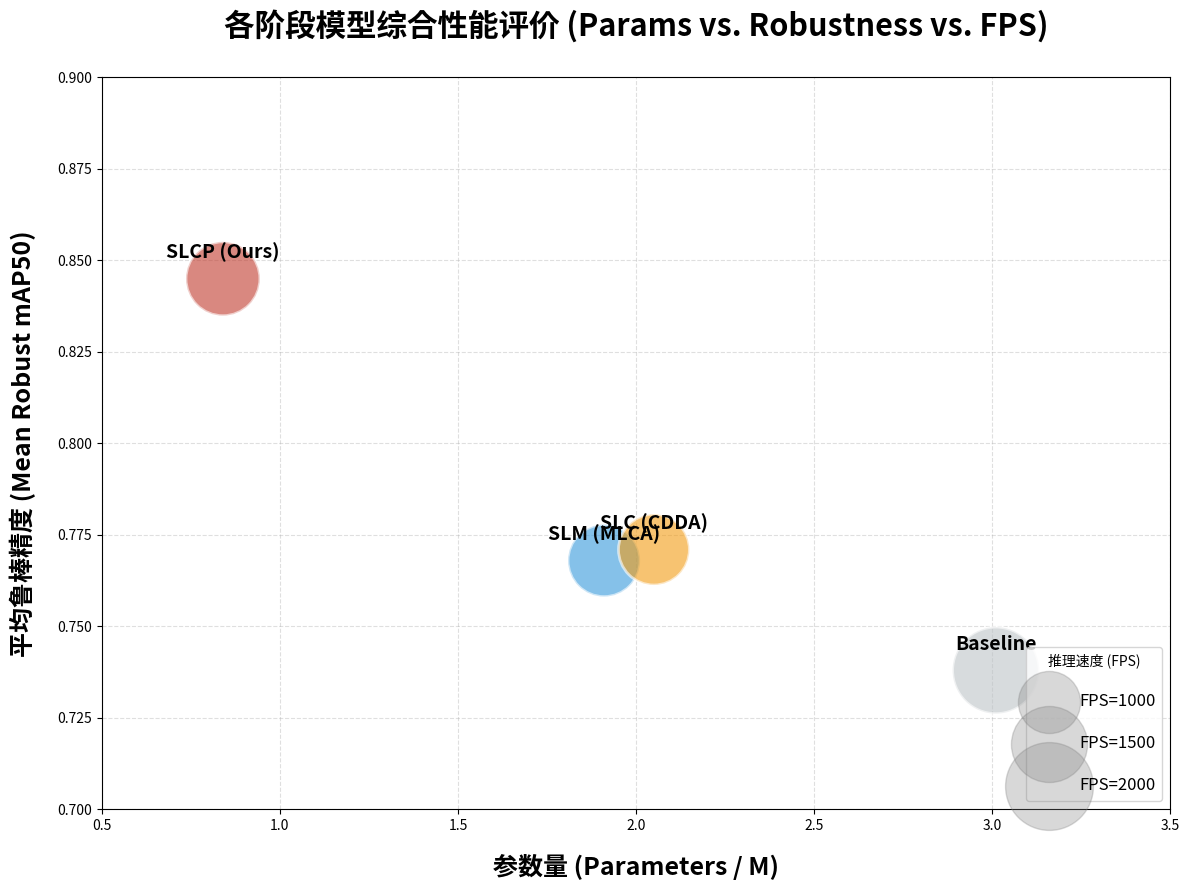

This figure's Python source: (Note: this script raises an exception after producing the figure.)
import matplotlib.pyplot as plt
import numpy as np
import os
from matplotlib import font_manager

# --- 1. 环境配置 ---
font_path = '/hy-tmp/SimHei.ttf'
if os.path.exists(font_path):
    font_manager.fontManager.addfont(font_path)
    plt.rcParams['font.sans-serif'] = ['SimHei']
plt.rcParams['axes.unicode_minus'] = False 
plt.rcParams['font.family'] = 'sans-serif'

def plot_final_bubble_chart():
    # --- 2. 数据载入 ---
    models = ['Baseline', 'SLM (MLCA)', 'SLC (CDDA)', 'SLCP (Ours)']
    params = [3.01, 1.91, 2.05, 0.84]      # X轴：参数量
    maps = [0.738, 0.768, 0.771, 0.845]    # Y轴：平均鲁棒性mAP
    fps = [1944, 1348, 1302, 1415]         # 气泡大小：FPS
    
    # 颜色配置
    colors = ['#BDC3C7', '#3498DB', '#F39C12', '#C0392B'] # 灰、蓝、橙、红
    
    fig, ax = plt.subplots(figsize=(12, 9), dpi=300)
    
    # --- 3. 绘制气泡 ---
    # 气泡大小缩放系数，根据视觉效果调整
    size_scale = 2 
    scatter = ax.scatter(params, maps, s=np.array(fps)*size_scale, c=colors, 
                        alpha=0.6, edgecolors='white', linewidth=2, zorder=3)
    
    # --- 4. 标注模型名称 ---
    for i, txt in enumerate(models):
        ax.annotate(txt, (params[i], maps[i]), fontsize=14, fontweight='bold',
                    xytext=(0, 15), textcoords='offset points', ha='center')

    # --- 5. 坐标轴美化 ---
    ax.set_xlabel('参数量 (Parameters / M)', fontsize=18, fontweight='bold', labelpad=15)
    ax.set_ylabel('平均鲁棒精度 (Mean Robust mAP50)', fontsize=18, fontweight='bold', labelpad=15)
    ax.set_title('各阶段模型综合性能评价 (Params vs. Robustness vs. FPS)', fontsize=22, pad=30, fontweight='bold')
    
    # 限制坐标轴，让 SLCP 处于左上方
    ax.set_xlim(0.5, 3.5)
    ax.set_ylim(0.70, 0.90)
    
    # 添加网格线
    ax.grid(True, linestyle='--', alpha=0.4, zorder=1)
    
    # --- 6. 添加气泡大小图例 (FPS 示例) ---
    for size in [1000, 1500, 2000]:
        ax.scatter([], [], c='gray', alpha=0.3, s=size*size_scale,
                  label=f'FPS={size}')
    ax.legend(labelspacing=1.5, title="推理速度 (FPS)", loc='lower right', fontsize=12, frameon=True)

    plt.tight_layout()
    plt.savefig('/hy-tmp/Result/Final_Performance_Bubble.pdf', bbox_inches='tight')
    plt.savefig('/hy-tmp/Result/Final_Performance_Bubble.png', dpi=400, bbox_inches='tight')
    print("✅ 终极性能评估气泡图已生成！")

plot_final_bubble_chart()